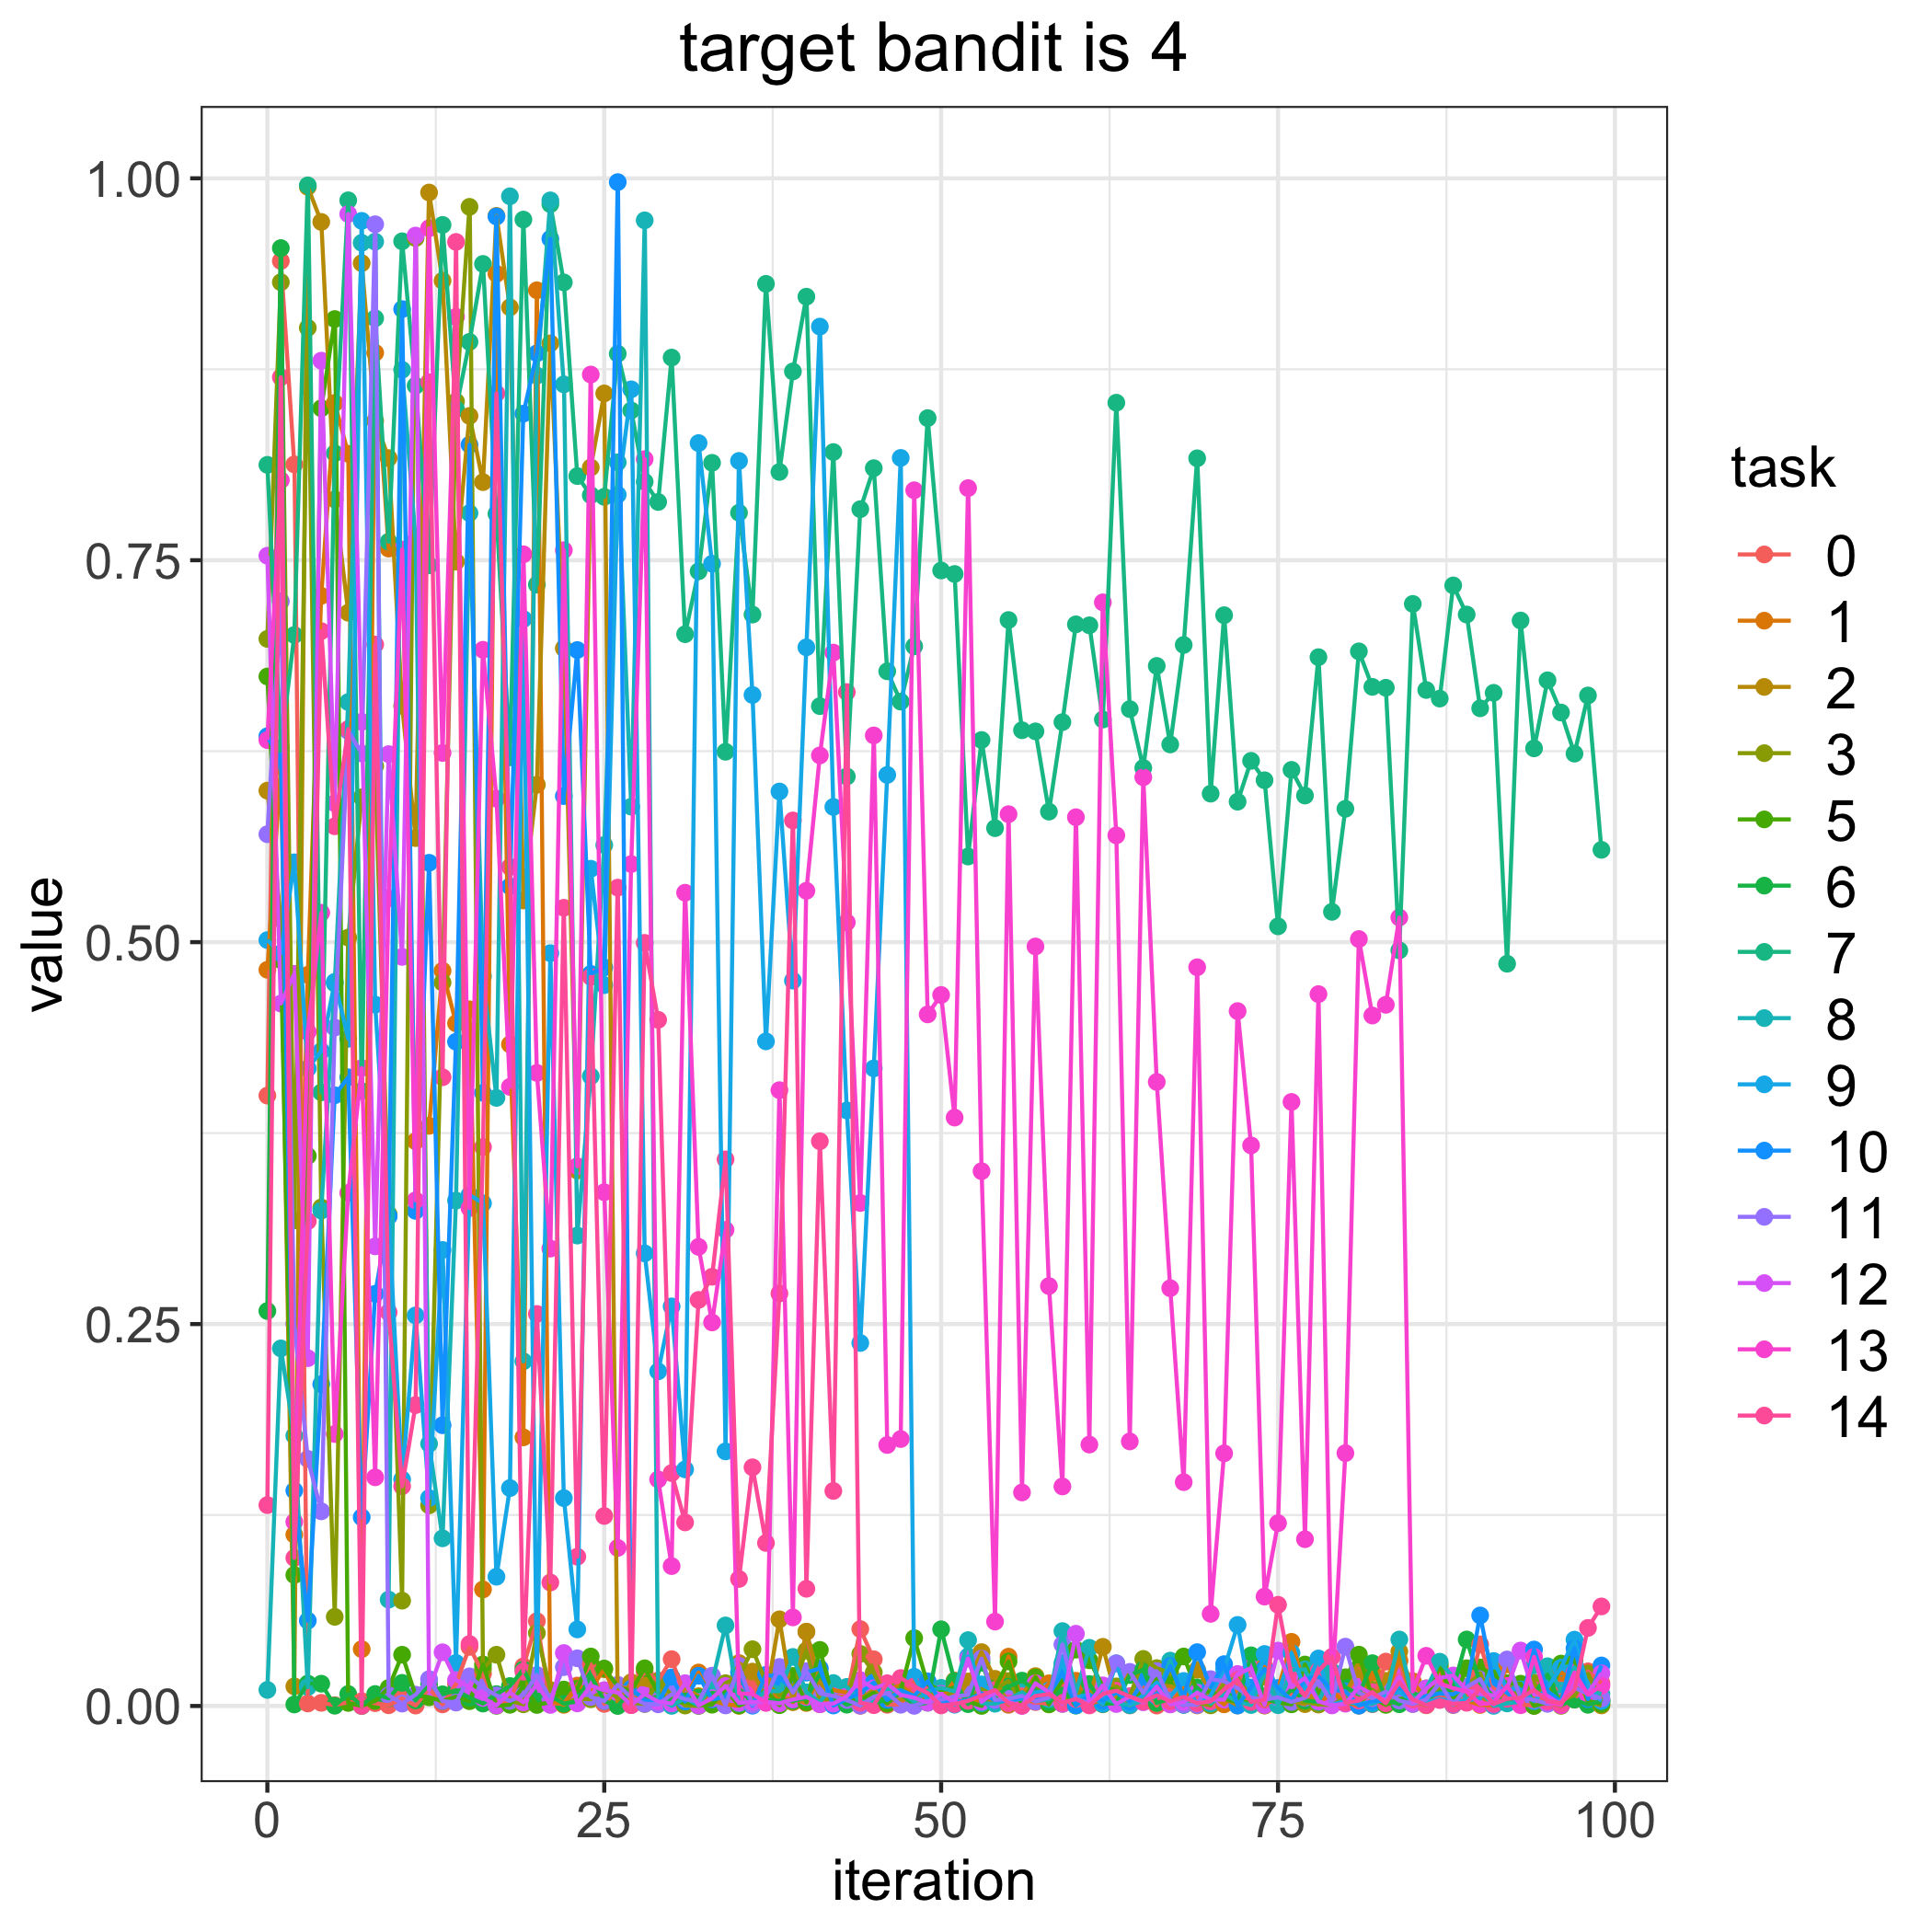

Values plotted in this chart, from the file beside it:
, 0, 1, 2, 3, 5, 6, 7, 8, 9, 10, 11, 12, 13, 14
0, 0.3996, 0.4819, 0.5992, 0.6985, 0.6739, 0.2586, 0.8124, 0.01053, 0.5013, 0.6348, 0.5706, 0.7529, 0.6323, 0.1315
1, 0.9459, 0.6149, 0.5152, 0.932, 0.4883, 0.9543, 0.6275, 0.2341, 0.4926, 0.6183, 0.7231, 0.4598, 0.8024, 0.8698
2, 0.8127, 0.1122, 0.01283, 0.3178, 0.08573, 0.0009846, 0.7011, 0.1769, 0.5523, 0.141, 0.2501, 0.4792, 0.1205, 0.09694
3, 0.001647, 0.4786, 0.9944, 0.9021, 0.3601, 0.01467, 0.9954, 0.01236, 0.4173, 0.05586, 0.1617, 0.2277, 0.4413, 0.3174
4, 0.002053, 0.7267, 0.9714, 0.3263, 0.8495, 0.01458, 0.4017, 0.3243, 0.4286, 0.2106, 0.1274, 0.8806, 0.5192, 0.7036
5, 0.0005434, 0.8529, 0.7898, 0.05835, 0.9079, 0.0001697, 0.82, 0.473, 0.474, 0.3998, 0.4441, 0.591, 0.178, 0.5758
6, 0.002478, 0.8197, 0.7156, 0.503, 0.002007, 0.007829, 0.9856, 0.6572, 0.4367, 0.4115, 0.6383, 0.9766, 0.3358, 0.6395
7, 0.003137, 0.03721, 0.9445, 0.5948, 1.5273005529040464e-06, 0.0003033, 0.4025, 0.9578, 0.9721, 0.1235, 0.6235, 0.6442, 0.4176, 5.2981282607614685e-05
8, 0.001835, 0.8858, 0.8412, 0.6153, 0.003316, 0.00784, 0.9084, 0.9585, 0.4591, 0.2698, 0.9699, 0.3009, 0.1497, 0.6948
9, 0.0004767, 0.7576, 0.8169, 0.3218, 0.0118, 0.004993, 0.7621, 0.06962, 0.3205, 0.3208, 0.007016, 0.6231, 0.5287, 0.2577
10, 0.004891, 0.7569, 0.6546, 0.06893, 0.03354, 0.01513, 0.9588, 0.8747, 0.1483, 0.9144, 0.001566, 0.4903, 0.757, 0.1438
11, 0.000279, 0.3697, 0.5681, 0.9609, 0.007028, 0.003641, 0.8642, 0.7633, 0.2557, 0.3241, 0.007395, 0.9625, 0.331, 0.197
12, 0.0116, 0.3798, 0.9907, 0.1313, 0.00571, 0.01422, 0.7466, 0.1716, 0.1361, 0.552, 0.01758, 0.01051, 0.9673, 0.8665
13, 0.001042, 0.4813, 0.9329, 0.4736, 0.003186, 0.007631, 0.9695, 0.1097, 0.2985, 0.1838, 0.00326, 0.03515, 0.6238, 0.4116
14, 0.01436, 0.4468, 0.7491, 0.8539, 0.006097, 0.01031, 0.8489, 0.3308, 0.02818, 0.4348, 0.002232, 0.01695, 0.9093, 0.9583
15, 0.03867, 0.456, 0.8445, 0.9813, 0.003141, 0.005365, 0.8929, 0.7808, 0.3345, 0.8256, 0.01939, 0.01249, 0.3259, 0.04058
16, 0.02107, 0.07628, 0.8011, 0.02425, 0.02721, 0.001586, 0.944, 0.4776, 0.3291, 0.4014, 0.01202, 0.005252, 0.6914, 0.3658
17, 0.001666, 0.9375, 0.9754, 0.03354, 0.0001013, 0.00778, 0.7804, 0.3981, 0.08462, 0.975, 0.006938, 0.0003637, 0.5939, 0.8592
18, 0.003322, 0.4331, 0.9155, 0.00329, 0.0007783, 0.01306, 0.621, 0.9882, 0.1427, 0.5365, 0.003317, 0.008824, 0.4053, 0.5492
19, 0.02597, 0.1758, 0.5273, 0.001102, 0.01308, 0.02394, 0.973, 0.2256, 0.7115, 0.846, 0.007073, 0.002353, 0.7539, 0.02242
20, 0.05554, 0.9267, 0.603, 0.04776, 0.0006681, 0.007108, 0.734, 0.8709, 0.01939, 0.8855, 0.02027, 0.01424, 0.4144, 0.2566
21, 0.001656, 0.003694, 0.892, 0.0104, 0.002546, 0.006699, 0.9831, 0.9856, 0.4928, 0.9604, 0.004699, 0.0006954, 0.2994, 0.08082
22, 0.001593, 0.0007496, 0.6924, 0.001338, 0.01077, 0.001498, 0.9319, 0.8651, 0.1361, 0.5956, 0.02543, 0.03466, 0.7566, 0.5225
23, 0.01338, 0.01287, 0.3505, 0.004808, 0.01133, 0.002993, 0.8051, 0.3079, 0.05013, 0.6912, 0.03121, 0.001685, 0.3533, 0.09773
24, 0.02728, 0.01103, 0.8107, 0.004407, 0.0324, 0.01997, 0.7926, 0.4122, 0.548, 0.4792, 0.005899, 0.01331, 0.8715, 0.4772
25, 0.001355, 0.0241, 0.8592, 0.01018, 0.02453, 0.003188, 0.7915, 0.5636, 0.4719, 0.4834, 0.003289, 0.01031, 0.3363, 0.1244
26, 0.01269, 0.003634, 0.0003784, 0.005725, 0.01282, 1.1701518916150592e-05, 0.8852, 0.8141, 0.7929, 0.9975, 0.01384, 0.008816, 0.1035, 0.5357
27, 0.0113, 0.005558, 0.01555, 0.002121, 0.009645, 0.01018, 0.848, 0.5887, 0.8619, 0.01128, 0.005537, 0.0005765, 0.5511, 0.0005753
28, 0.02219, 0.004289, 0.01409, 0.001293, 0.02466, 0.004734, 0.8014, 0.9725, 0.2963, 0.00372, 0.001442, 0.007854, 0.8162, 0.4995
29, 0.01665, 0.003908, 0.01179, 0.016, 0.008614, 0.00605, 0.7881, 0.005452, 0.219, 0.0021, 0.001077, 0.002906, 0.1483, 0.4492
30, 0.03064, 0.006949, 0.003433, 0.007298, 0.001906, 0.003924, 0.8827, 8.138270158678883e-05, 0.2616, 0.01869, 0.007628, 0.001659, 0.09156, 0.1524
31, 0.005958, 0.004427, 0.01179, 0.0002828, 0.002805, 0.007603, 0.7016, 0.005065, 0.1549, 0.002929, 0.004517, 0.01492, 0.5323, 0.1202
32, 0.0005473, 0.02191, 0.006383, 4.4712706984835836e-05, 0.0004446, 0.005426, 0.7428, 0.0003031, 0.8267, 0.01977, 0.002693, 0.0003384, 0.3005, 0.2658
33, 0.006595, 0.003533, 0.002417, 0.003441, 0.0008563, 0.008573, 0.8138, 0.01553, 0.7477, 0.00431, 0.01983, 0.005096, 0.2511, 0.281
34, 0.0006432, 0.001124, 0.003391, 0.01493, 0.01095, 0.007368, 0.6246, 0.05272, 0.1667, 0.005746, 0.0003833, 0.01306, 0.3117, 0.3578
35, 0.01881, 0.0001683, 0.02807, 0.01915, 0.0002832, 0.01154, 0.7811, 0.001726, 0.815, 0.02209, 0.02627, 0.002098, 0.008178, 0.08314
36, 0.01358, 0.004076, 0.02249, 0.03715, 0.004249, 0.002167, 0.7144, 0.003137, 0.6618, 0.0001791, 0.0007853, 0.0026, 0.007896, 0.1562
37, 0.002102, 0.01762, 0.004878, 0.0155, 0.01022, 0.003938, 0.9309, 0.009758, 0.435, 0.02036, 0.005924, 0.002708, 0.002155, 0.1067
38, 0.008185, 0.003239, 0.05673, 0.006747, 0.000519, 0.003433, 0.8078, 0.009704, 0.5986, 0.01891, 0.02556, 0.001742, 0.4031, 0.27
39, 0.003509, 0.004667, 0.002478, 0.01153, 0.01969, 0.003393, 0.8736, 0.03211, 0.4748, 0.01054, 0.008773, 0.004257, 0.05798, 0.5797
40, 0.04859, 0.001979, 0.04861, 0.03627, 0.00243, 0.005013, 0.9225, 0.008882, 0.693, 0.02185, 0.02277, 0.005966, 0.5336, 0.07673
41, 0.001091, 0.01907, 0.01543, 0.004634, 0.03671, 0.02111, 0.6545, 0.002332, 0.9029, 0.02458, 0.008274, 0.001167, 0.6222, 0.3697
42, 0.006524, 0.01042, 0.005572, 0.004384, 0.004526, 0.00628, 0.8208, 0.01502, 0.5885, 0.00033, 0.006553, 0.001525, 0.6895, 0.1408
43, 0.005933, 0.008783, 0.005569, 0.005065, 0.004446, 0.0008588, 0.6084, 0.01249, 0.3898, 0.004546, 0.003924, 0.006314, 0.513, 0.6637
44, 0.05033, 0.000156, 0.004368, 0.03412, 0.004053, 0.0036, 0.7834, 0.002705, 0.2376, 0.008552, 0.0002194, 0.01694, 0.3293, 0.002075
45, 0.03057, 0.003971, 0.01064, 0.022, 0.008711, 0.002002, 0.8103, 0.002476, 0.4174, 0.01532, 0.005996, 0.01153, 0.6353, 0.0005398
46, 0.0007828, 0.01086, 0.003974, 0.002546, 0.001565, 0.003847, 0.6773, 0.01125, 0.6095, 0.004, 0.008513, 0.01463, 0.1708, 0.01487
47, 0.001104, 0.01361, 0.004053, 0.01319, 0.009915, 0.008017, 0.6574, 0.009991, 0.817, 0.01033, 0.0008153, 0.007269, 0.1747, 0.0183
48, 0.01605, 0.006582, 0.004761, 0.001383, 0.04441, 0.000539, 0.6937, 0.002712, 0.01912, 0.006579, 9.433539088716972e-05, 0.005387, 0.7958, 0.01282
49, 0.004886, 0.005648, 0.0102, 0.004846, 0.01413, 0.00214, 0.843, 0.009839, 0.003846, 0.01613, 0.003301, 0.002185, 0.4527, 0.008436
50, 0.005393, 0.004035, 0.002746, 0.003188, 0.0102, 0.0502, 0.7433, 0.01186, 0.007499, 0.002466, 0.004164, 0.007959, 0.4654, 0.0003664
51, 0.00754, 0.01664, 0.002449, 0.0107, 0.01215, 0.01623, 0.741, 0.009557, 0.0008512, 0.002483, 0.0062, 0.00208, 0.3852, 0.001294
52, 0.006187, 0.002119, 0.01604, 0.00469, 0.00284, 0.001204, 0.5561, 0.04312, 0.0324, 0.004003, 0.007303, 0.03104, 0.7972, 0.003378
53, 0.00728, 0.003819, 0.03527, 0.01103, 3.313862788705289e-05, 0.02834, 0.6323, 0.00181, 0.01414, 0.00833, 0.03102, 0.002748, 0.3501, 0.006764
54, 0.008812, 0.002457, 0.01777, 0.01119, 0.01178, 0.005756, 0.5746, 0.00149, 0.009242, 0.003715, 0.003943, 0.009089, 0.05523, 0.01045
55, 0.0007557, 0.03229, 0.001102, 0.01637, 0.02914, 0.01263, 0.7109, 0.004229, 0.003411, 0.003254, 0.004668, 0.002551, 0.5838, 0.001759
56, 0.0107, 0.003112, 0.007234, 0.001954, 0.0004579, 0.01658, 0.6387, 0.009, 0.004695, 0.006038, 0.006532, 4.9052023379673696e-05, 0.1398, 0.0002427
57, 0.002561, 0.003223, 0.01954, 0.013, 0.01864, 0.0105, 0.638, 0.003104, 0.008944, 0.003853, 0.002933, 0.01489, 0.4972, 0.006551
58, 0.001277, 0.01485, 0.005572, 0.008174, 0.001041, 0.002529, 0.5854, 0.0045, 0.01005, 0.007736, 0.005636, 0.009027, 0.2749, 0.00777
59, 0.01433, 0.01547, 0.00345, 0.001402, 0.01714, 0.01135, 0.644, 0.04901, 0.02813, 0.02135, 0.04025, 0.001372, 0.1437, 0.002091
... 40 more rows
